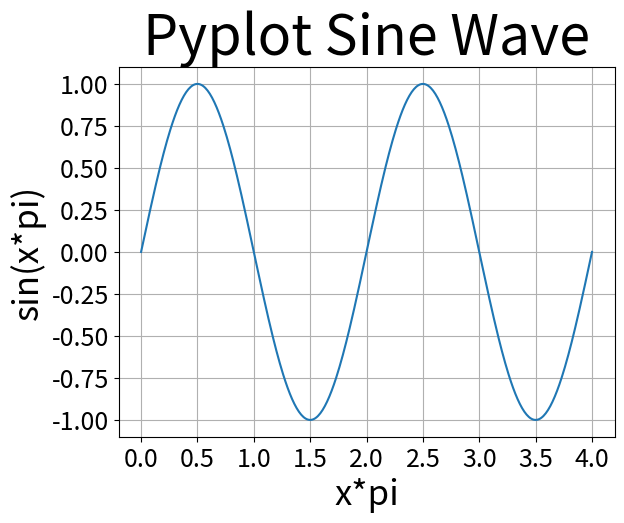

Source code (Python):
#Sine Wave Demonstration
#Filename: SineWave.py
#Version 1.0
#Language: Python 3.6.4
#
# [redacted]
#Last Updated: February 20, 2018
#
#The purpose of this file is to display a sine wave using Pyplot.
#
#The sample data was taken from this site.
#https://www.esrl.noaa.gov/gmd/ccgg/trends/full.html

import matplotlib.pyplot as plt
import numpy as np

#Generate x & y values
x = np.arange(0.0, 4.01, 0.01)
y = np.sin(np.pi*x)

plt.plot(x, y)

#Set properties of the plot
plt.xlabel('x*pi',fontsize=25)
plt.ylabel('sin(x*pi)',fontsize=25)
plt.xticks(fontsize=18)
plt.yticks(fontsize=18)
plt.title('Pyplot Sine Wave', fontsize = 40)
plt.grid(True)
plt.savefig("SineWave.png")



plt.show()
